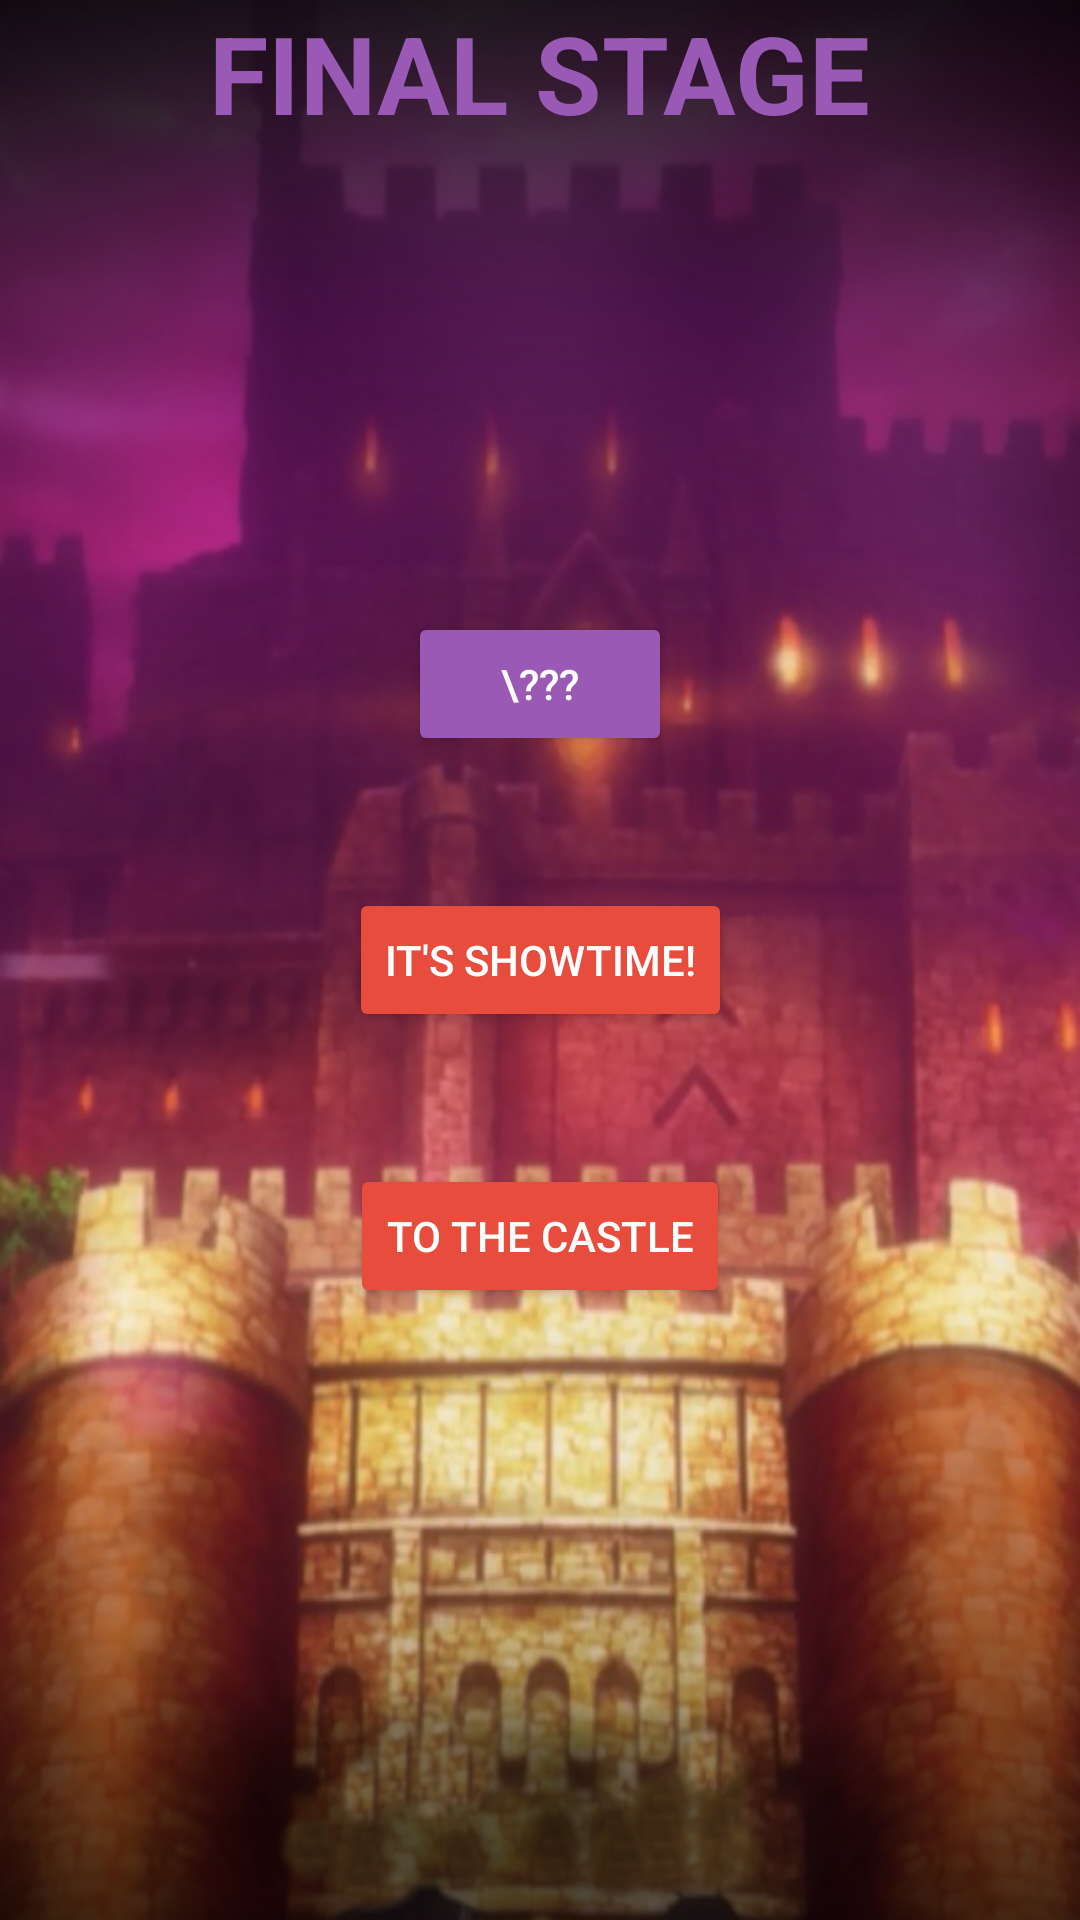

The Android layout XML behind this screen, and the referenced resources:
<!-- AndroidManifest.xml: application theme AppTheme -->
<!-- res/layout/stage_fragment3.xml -->
<?xml version="1.0" encoding="utf-8"?>
<androidx.constraintlayout.widget.ConstraintLayout xmlns:android="http://schemas.android.com/apk/res/android"
    xmlns:app="http://schemas.android.com/apk/res-auto"
    xmlns:tools="http://schemas.android.com/tools"
    android:layout_width="match_parent"
    android:layout_height="match_parent"
    android:background="@drawable/stagefinal_bg"
    tools:context=".StageFragment3">

    <TextView
        android:id="@+id/tv_stage_final"
        android:layout_width="wrap_content"
        android:layout_height="wrap_content"
        android:text="FINAL STAGE"
        android:textColor="#9B59B6"
        android:textSize="36sp"
        android:textStyle="bold"
        app:layout_constraintEnd_toEndOf="parent"
        app:layout_constraintStart_toStartOf="parent"
        app:layout_constraintTop_toTopOf="parent" />

    <androidx.constraintlayout.widget.Guideline
        android:id="@+id/guideline7"
        android:layout_width="wrap_content"
        android:layout_height="wrap_content"
        android:orientation="horizontal"
        app:layout_constraintGuide_percent="0.75" />

    <Button
        android:id="@+id/btn_stage_secret"
        android:layout_width="wrap_content"
        android:layout_height="wrap_content"
        android:backgroundTint="#9B59B6"
        android:text="\???"
        android:textColor="#FFFFFF"
        app:layout_constraintBottom_toTopOf="@+id/btn_stage_final"
        app:layout_constraintEnd_toEndOf="parent"
        app:layout_constraintStart_toStartOf="parent"
        app:layout_constraintTop_toTopOf="@+id/guideline8" />

    <Button
        android:id="@+id/btn_stage_final"
        android:layout_width="wrap_content"
        android:layout_height="wrap_content"
        android:backgroundTint="#E74C3C"
        android:text="IT'S SHOWTIME!"
        android:textColor="#FFFFFF"
        app:layout_constraintBottom_toTopOf="@+id/guideline7"
        app:layout_constraintEnd_toEndOf="parent"
        app:layout_constraintHorizontal_bias="0.5"
        app:layout_constraintStart_toStartOf="parent"
        app:layout_constraintTop_toTopOf="@+id/guideline8" />

    <Button
        android:id="@+id/btn_stage3"
        android:layout_width="wrap_content"
        android:layout_height="wrap_content"
        android:backgroundTint="#E74C3C"
        android:text="TO THE CASTLE"
        android:textColor="#FFFFFF"
        app:layout_constraintBottom_toTopOf="@+id/guideline7"
        app:layout_constraintEnd_toEndOf="parent"
        app:layout_constraintStart_toStartOf="parent"
        app:layout_constraintTop_toBottomOf="@+id/btn_stage_final" />

    <androidx.constraintlayout.widget.Guideline
        android:id="@+id/guideline8"
        android:layout_width="wrap_content"
        android:layout_height="wrap_content"
        android:orientation="horizontal"
        app:layout_constraintGuide_percent="0.25" />

</androidx.constraintlayout.widget.ConstraintLayout>
<!-- resources referenced by this layout -->
<resources>
  <!-- drawable stagefinal_bg: jpg bitmap (drawable, 354876 bytes) -->
  <style name="AppTheme" parent="Theme.AppCompat.Light.NoActionBar">
          
          <item name="android:windowBackground">@drawable/menu_bg</item>
          <item name="colorPrimary">@color/colorPrimary</item>
          <item name="colorPrimaryDark">@color/colorPrimaryDark</item>
          <item name="colorAccent">@color/colorAccent</item>
      </style>
  <!-- drawable menu_bg: jpg bitmap (drawable, 479920 bytes) -->
  <!-- not gathered from this repository: default colours our renderer supplied (Android Studio template values) -->
  <color name="colorPrimary">#FF6200EE</color>
  <color name="colorPrimaryDark">#FF3700B3</color>
  <color name="colorAccent">#FF03DAC5</color>
</resources>
